Dataset: data_final (GitHub, Vojeshwini/Black-pepper-disease-detection-using-AI). Classes: foot rot, healthy, leaf blight, pollu disease, slow decline, yellow mottle virus.

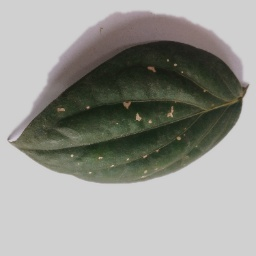
Label: pollu disease

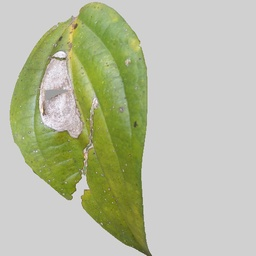
Label: leaf blight

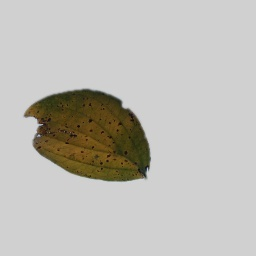
Label: slow decline

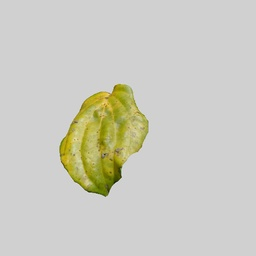
Label: yellow mottle virus

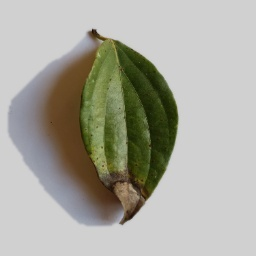
Label: foot rot

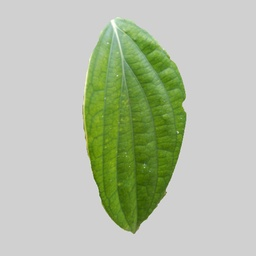
Label: healthy
